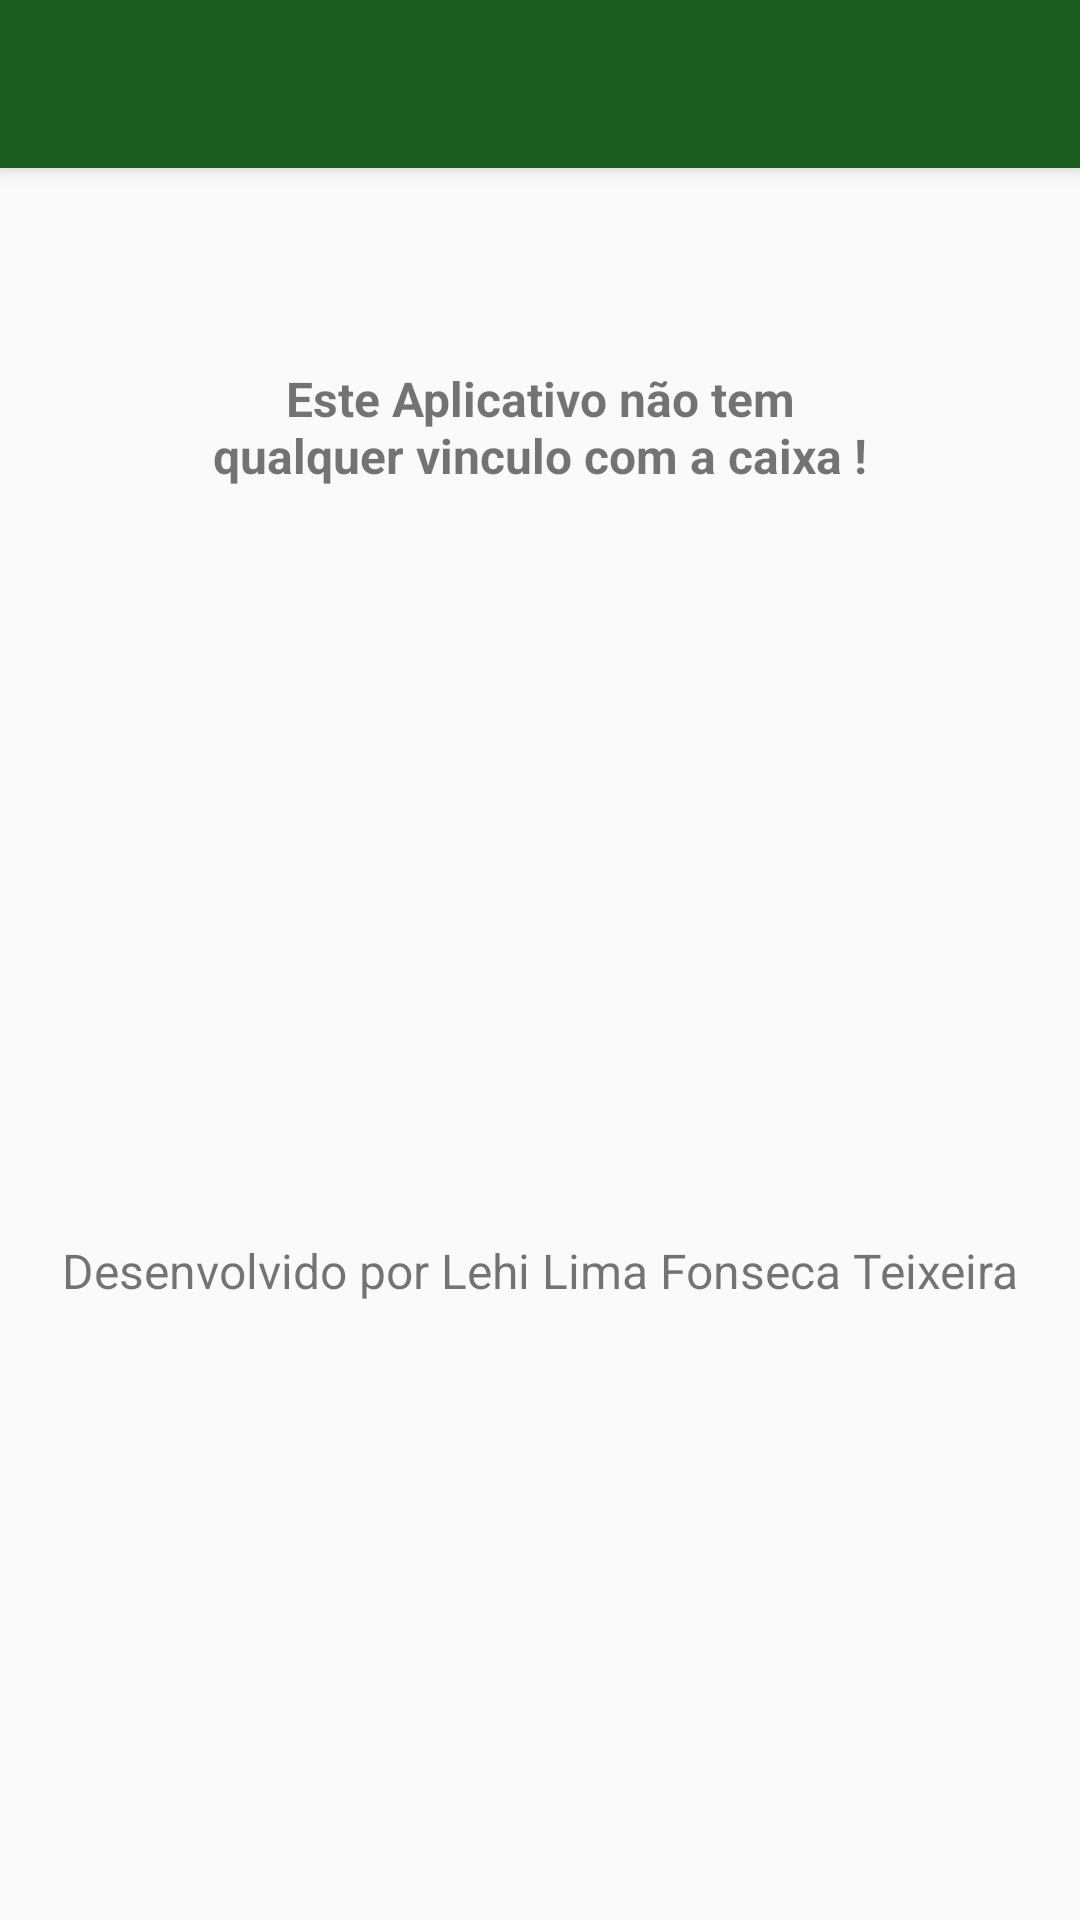

Write the Android layout XML for this screen, with the resource values it uses.
<!-- AndroidManifest.xml: activity theme AppTheme.NoActionBar -->
<!-- res/layout/activity_sobre.xml -->
<?xml version="1.0" encoding="utf-8"?>
<android.support.design.widget.CoordinatorLayout
    xmlns:android="http://schemas.android.com/apk/res/android"
    xmlns:app="http://schemas.android.com/apk/res-auto"
    xmlns:tools="http://schemas.android.com/tools"
    android:layout_width="match_parent"
    android:layout_height="match_parent"
    android:fitsSystemWindows="true"
    tools:context="com.lehi.megasorte.SobreActivity">

    <android.support.design.widget.AppBarLayout
        android:layout_width="match_parent"
        android:layout_height="wrap_content"
        android:theme="@style/AppTheme.AppBarOverlay">

        <android.support.v7.widget.Toolbar
            android:id="@+id/toolbar"
            android:layout_width="match_parent"
            android:layout_height="?attr/actionBarSize"
            android:background="?attr/colorPrimary"
            app:popupTheme="@style/AppTheme.PopupOverlay"/>

    </android.support.design.widget.AppBarLayout>

    <include layout="@layout/content_sobre"/>



</android.support.design.widget.CoordinatorLayout>
<!-- res/layout/content_sobre.xml (included above) -->
<?xml version="1.0" encoding="utf-8"?>
<LinearLayout
    xmlns:android="http://schemas.android.com/apk/res/android"
    xmlns:app="http://schemas.android.com/apk/res-auto"
    xmlns:tools="http://schemas.android.com/tools"
    android:layout_width="match_parent"
    android:layout_height="match_parent"
    android:paddingBottom="@dimen/activity_vertical_margin"
    android:paddingLeft="@dimen/activity_horizontal_margin"
    android:paddingRight="@dimen/activity_horizontal_margin"
    android:paddingTop="@dimen/activity_vertical_margin"
    android:orientation="vertical"
    app:layout_behavior="@string/appbar_scrolling_view_behavior"
    tools:context="com.lehi.megasorte.SobreActivity"
    tools:showIn="@layout/activity_sobre">


    <TextView
        android:layout_width="match_parent"
        android:layout_height="wrap_content"
        android:gravity="center"
        android:text="Este Aplicativo não tem qualquer vinculo com a caixa !"
        android:textSize="16sp"
        android:textStyle="bold"
        android:layout_marginBottom="200dp"
        android:padding="50dp"
        />

    <TextView
        android:layout_width="match_parent"
        android:layout_height="wrap_content"
        android:gravity="center"
        android:text="Desenvolvido por Lehi Lima Fonseca Teixeira"
        android:textSize="16sp"/>


</LinearLayout>
<!-- resources referenced by this layout -->
<resources>
  <dimen name="activity_horizontal_margin">16dp</dimen>
  <dimen name="activity_vertical_margin">16dp</dimen>
  <style name="AppTheme.AppBarOverlay" parent="ThemeOverlay.AppCompat.Dark.ActionBar" />
  <style name="AppTheme.PopupOverlay" parent="ThemeOverlay.AppCompat.Light" />
  <style name="AppTheme.NoActionBar">
          <item name="windowActionBar">false</item>
          <item name="windowNoTitle">true</item>
      </style>
</resources>
